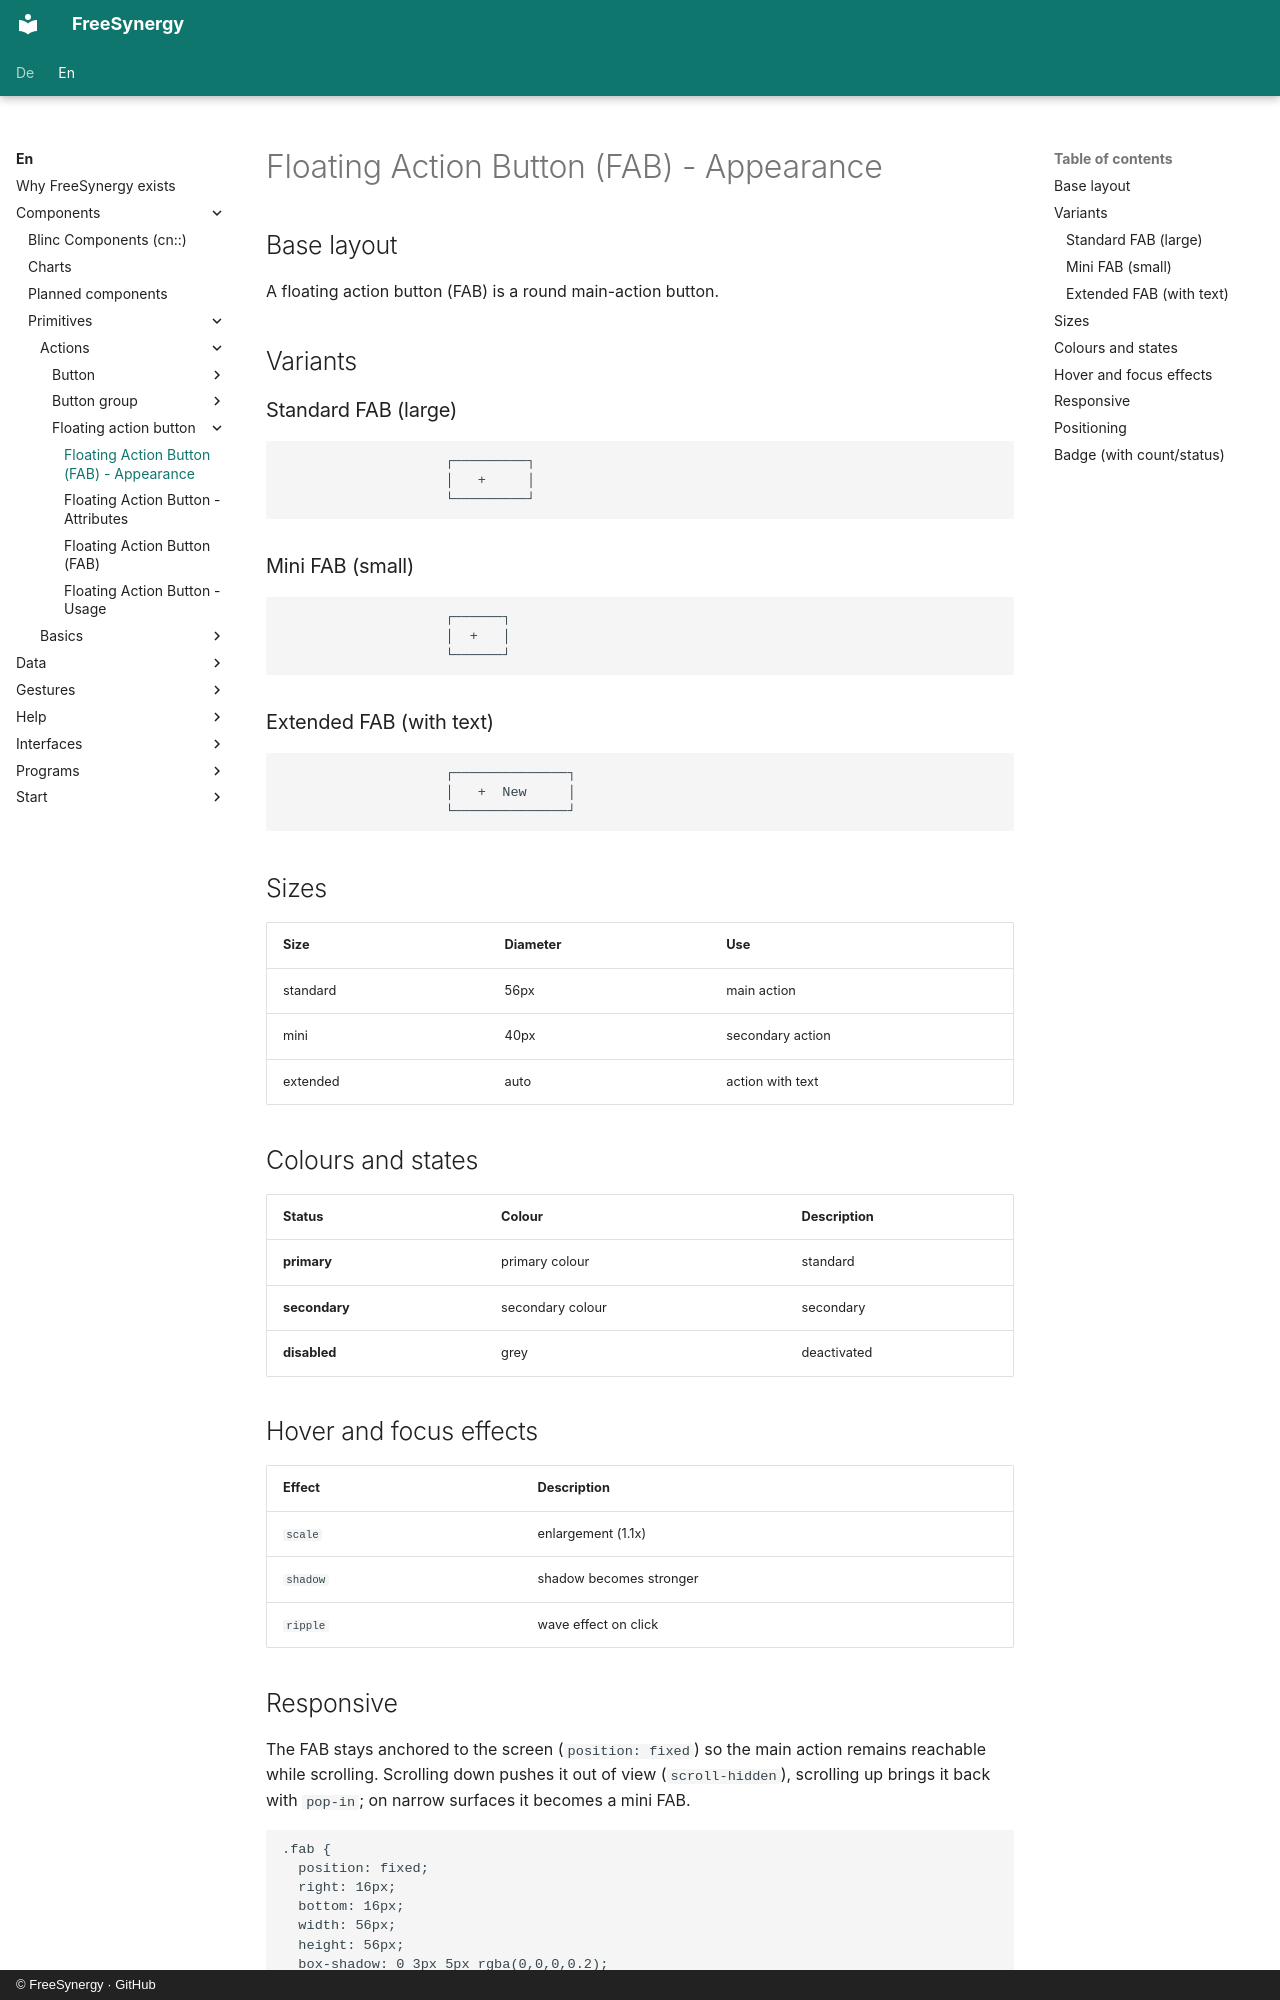

repository: FreeSynergy/fs-documentation · page: en/components/primitives/actions/floating-action-button/appearance/index.html · generator: mkdocs · copyright: © FreeSynergy · GitHub

# Floating Action Button (FAB) - Appearance

## Base layout

A floating action button (FAB) is a round main-action button.

## Variants

### Standard FAB (large)

```
                    ┌─────────┐
                    │   +     │
                    └─────────┘
```

### Mini FAB (small)

```
                    ┌──────┐
                    │  +   │
                    └──────┘
```

### Extended FAB (with text)

```
                    ┌──────────────┐
                    │   +  New     │
                    └──────────────┘
```

## Sizes

| Size | Diameter | Use |
|------|----------|-----|
| standard | 56px | main action |
| mini | 40px | secondary action |
| extended | auto | action with text |

## Colours and states

| Status | Colour | Description |
|--------|--------|-------------|
| **primary** | primary colour | standard |
| **secondary** | secondary colour | secondary |
| **disabled** | grey | deactivated |

## Hover and focus effects

| Effect | Description |
|--------|-------------|
| `scale` | enlargement (1.1x) |
| `shadow` | shadow becomes stronger |
| `ripple` | wave effect on click |
